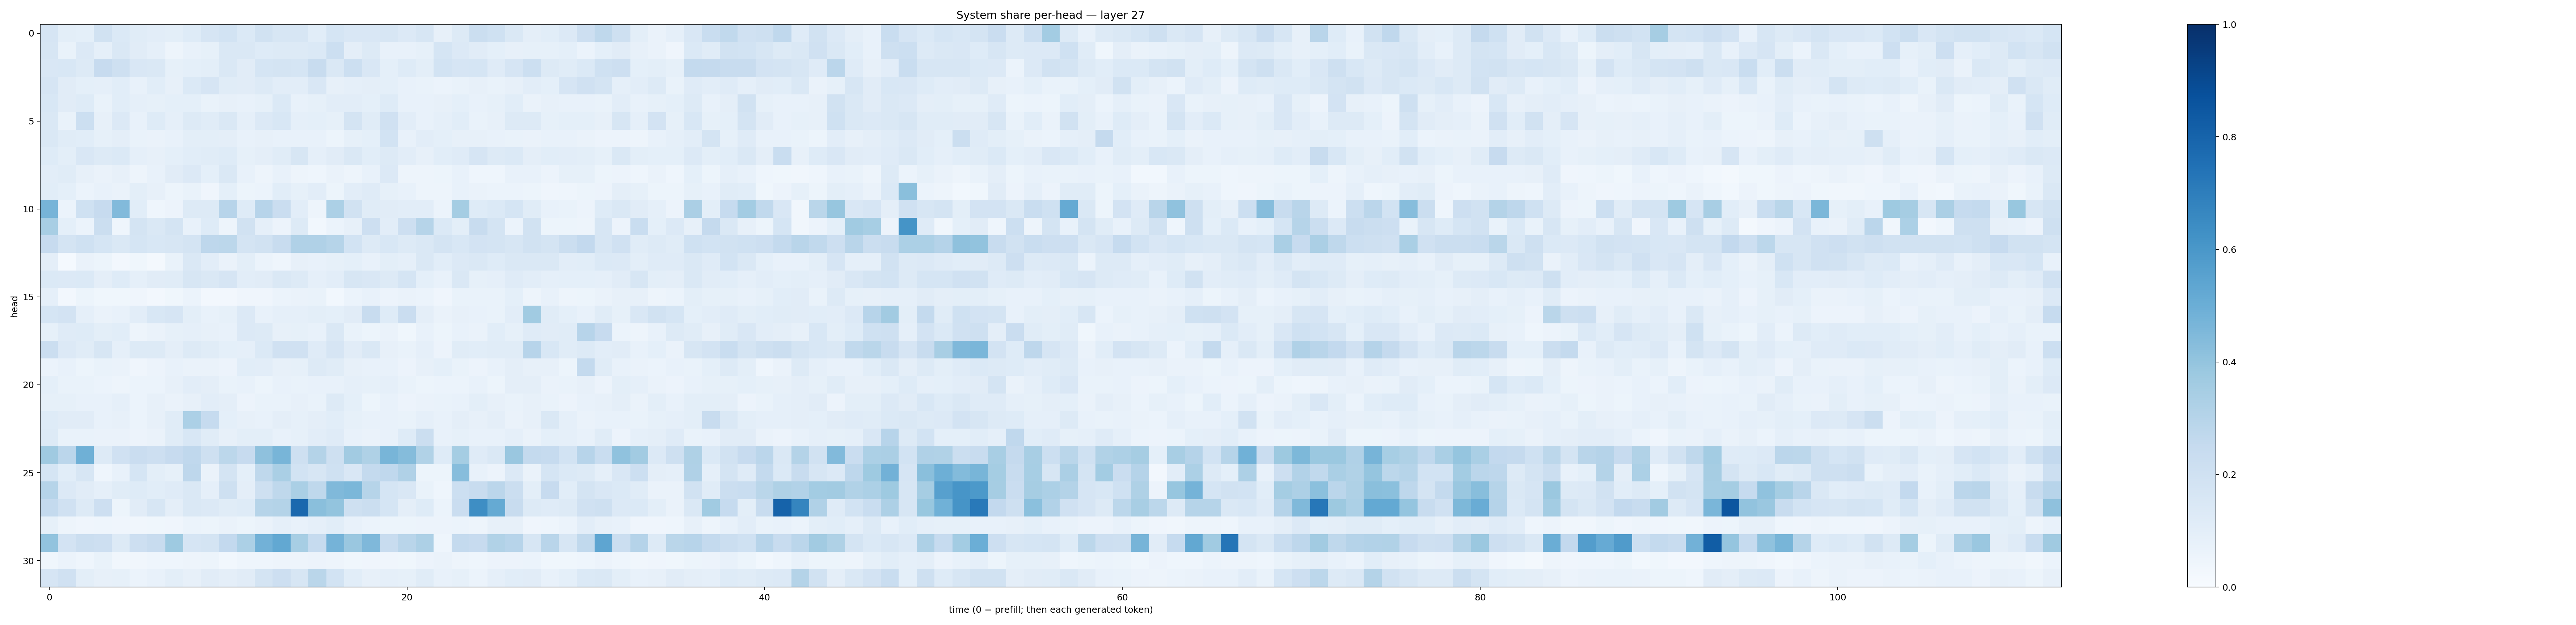

The data file committed next to this chart (first rows):
0.16681847, 0.10061505, 0.09196611, 0.19014314, 0.1381015, 0.113381594, 0.10516812, 0.10124564, 0.12444839, 0.16579467, 0.18538047, 0.1382824, 0.19150706, 0.1628138, 0.16276868, 0.109343074, 0.16983417, 0.14873049, 0.15089694, 0.15988395, 0.13299017, 0.15640293, 0.08111941, 0.13253772
0.1566, 0.06695, 0.1337, 0.08819, 0.1465, 0.1108, 0.08703, 0.04967, 0.07586, 0.08552, 0.1441, 0.1459, 0.1212, 0.13, 0.1286, 0.1389, 0.2165, 0.09627, 0.1319, 0.0753, 0.07257, 0.08554, 0.1686, 0.1336
0.1518, 0.1525, 0.1303, 0.2436, 0.2078, 0.1504, 0.148, 0.08382, 0.09329, 0.1002, 0.1421, 0.1124, 0.1715, 0.1786, 0.1681, 0.2396, 0.1449, 0.2179, 0.1507, 0.09373, 0.1243, 0.09929, 0.1867, 0.1648
0.1673, 0.1103, 0.09023, 0.08657, 0.1057, 0.07545, 0.1069, 0.08081, 0.1399, 0.167, 0.1157, 0.1126, 0.1275, 0.1042, 0.1028, 0.1516, 0.08146, 0.08858, 0.09653, 0.09352, 0.07609, 0.06675, 0.05898, 0.06671
0.1545, 0.111, 0.1239, 0.06695, 0.1056, 0.08899, 0.08562, 0.09294, 0.09277, 0.069, 0.08132, 0.07135, 0.08506, 0.1405, 0.07271, 0.08384, 0.1035, 0.1032, 0.09072, 0.1232, 0.07036, 0.07463, 0.0807, 0.0921
0.1439, 0.0687, 0.2148, 0.0799, 0.1341, 0.07755, 0.1239, 0.08661, 0.1323, 0.1144, 0.1478, 0.08658, 0.1348, 0.1545, 0.0873, 0.09369, 0.08374, 0.1728, 0.1171, 0.1987, 0.1046, 0.07724, 0.08613, 0.1056
0.1417, 0.1172, 0.1068, 0.08321, 0.09565, 0.07022, 0.0646, 0.07044, 0.09894, 0.0984, 0.09417, 0.07611, 0.08194, 0.07518, 0.07295, 0.07267, 0.05181, 0.08266, 0.09373, 0.1863, 0.07553, 0.1016, 0.09194, 0.07985
0.1232, 0.1007, 0.1516, 0.1318, 0.1379, 0.0866, 0.08096, 0.09252, 0.1075, 0.1144, 0.1231, 0.08379, 0.09704, 0.1146, 0.164, 0.08906, 0.1133, 0.1452, 0.1055, 0.131, 0.1043, 0.07992, 0.106, 0.1185
0.1035, 0.1135, 0.0807, 0.06388, 0.07869, 0.05014, 0.07599, 0.1099, 0.1329, 0.09227, 0.1407, 0.07337, 0.0491, 0.0755, 0.04816, 0.04445, 0.06492, 0.04692, 0.07437, 0.1337, 0.04703, 0.04945, 0.05313, 0.07213
0.1071, 0.09024, 0.05866, 0.07252, 0.06595, 0.09816, 0.08049, 0.05193, 0.0667, 0.04122, 0.09285, 0.05188, 0.05969, 0.1056, 0.08491, 0.1051, 0.05097, 0.1046, 0.1196, 0.08428, 0.07571, 0.04748, 0.04767, 0.07342
0.4711, 0.05924, 0.1994, 0.2426, 0.4427, 0.1076, 0.04615, 0.05752, 0.1315, 0.1301, 0.2957, 0.1249, 0.295, 0.2284, 0.1041, 0.04783, 0.3311, 0.1933, 0.1133, 0.1117, 0.1023, 0.102, 0.06087, 0.3526
0.3435, 0.0937, 0.05981, 0.2248, 0.04574, 0.179, 0.1444, 0.1721, 0.07559, 0.1218, 0.04761, 0.1891, 0.08658, 0.05777, 0.1282, 0.02993, 0.0594, 0.07969, 0.2118, 0.1042, 0.2122, 0.2973, 0.1377, 0.1014
0.2448, 0.1725, 0.1999, 0.1696, 0.141, 0.169, 0.1529, 0.1619, 0.1781, 0.2745, 0.2811, 0.1791, 0.1876, 0.2365, 0.3203, 0.32, 0.3006, 0.1867, 0.1327, 0.1531, 0.1258, 0.1428, 0.172, 0.1546
0.09561, 0.01473, 0.0632, 0.0526, 0.02635, 0.0358, 0.01858, 0.06664, 0.143, 0.1035, 0.06344, 0.09954, 0.05942, 0.04352, 0.07931, 0.07574, 0.08364, 0.09255, 0.07264, 0.09954, 0.086, 0.1424, 0.107, 0.1356
0.139, 0.1354, 0.1376, 0.09427, 0.1224, 0.08761, 0.113, 0.1165, 0.1617, 0.1422, 0.1677, 0.1028, 0.1119, 0.1443, 0.1251, 0.08711, 0.1034, 0.1573, 0.1507, 0.1299, 0.1683, 0.09036, 0.07376, 0.1472
0.0873, 0.02617, 0.05436, 0.038, 0.03808, 0.04005, 0.02686, 0.03858, 0.06138, 0.02628, 0.02462, 0.04188, 0.04038, 0.06056, 0.06513, 0.06724, 0.02936, 0.06152, 0.07179, 0.05718, 0.063, 0.0608, 0.04054, 0.0688
0.1699, 0.1798, 0.0869, 0.06563, 0.0749, 0.1049, 0.1549, 0.1642, 0.09965, 0.07634, 0.08264, 0.1329, 0.07641, 0.08856, 0.08916, 0.1005, 0.09003, 0.1103, 0.2347, 0.1225, 0.2299, 0.09761, 0.06342, 0.07957
0.08375, 0.1174, 0.1247, 0.09918, 0.1083, 0.047, 0.06441, 0.08249, 0.08912, 0.08144, 0.07741, 0.1361, 0.1293, 0.08105, 0.08362, 0.07257, 0.1418, 0.069, 0.05316, 0.06579, 0.03826, 0.07129, 0.05307, 0.07554
0.2251, 0.133, 0.1153, 0.1623, 0.08857, 0.1276, 0.1322, 0.09619, 0.1282, 0.1167, 0.09355, 0.08922, 0.1399, 0.1955, 0.1972, 0.1207, 0.1649, 0.1119, 0.1431, 0.07833, 0.0683, 0.08655, 0.05522, 0.1158
0.05959, 0.07456, 0.05361, 0.06803, 0.06574, 0.04111, 0.05675, 0.07045, 0.06285, 0.06507, 0.05655, 0.1075, 0.1036, 0.07979, 0.08269, 0.1264, 0.1155, 0.08085, 0.07485, 0.07221, 0.05714, 0.07902, 0.09367, 0.06837
0.0899, 0.06849, 0.06935, 0.05986, 0.0478, 0.06017, 0.06195, 0.0802, 0.1023, 0.09444, 0.06796, 0.07248, 0.05336, 0.07634, 0.06678, 0.07253, 0.07228, 0.08855, 0.083, 0.08808, 0.0698, 0.05439, 0.06202, 0.059
0.0822, 0.08296, 0.07736, 0.07429, 0.08623, 0.06199, 0.07977, 0.06559, 0.07883, 0.1033, 0.09568, 0.05824, 0.06972, 0.06673, 0.08043, 0.0684, 0.1252, 0.09108, 0.05311, 0.07496, 0.05582, 0.06448, 0.06654, 0.07205
0.1239, 0.1123, 0.1108, 0.07155, 0.07926, 0.06132, 0.08126, 0.1145, 0.3301, 0.2463, 0.09072, 0.08144, 0.07711, 0.09642, 0.08242, 0.09709, 0.106, 0.08317, 0.07229, 0.07363, 0.06851, 0.08686, 0.07719, 0.0957
0.1251, 0.0698, 0.06821, 0.06303, 0.06273, 0.0581, 0.06394, 0.1136, 0.1556, 0.1168, 0.0799, 0.1007, 0.1005, 0.07222, 0.08393, 0.1048, 0.1195, 0.07742, 0.06436, 0.07308, 0.1229, 0.2254, 0.07651, 0.08316
0.3675, 0.2839, 0.4897, 0.1258, 0.1986, 0.2302, 0.2128, 0.2456, 0.2685, 0.2036, 0.2793, 0.2436, 0.4103, 0.4654, 0.2061, 0.3077, 0.2099, 0.3599, 0.323, 0.4677, 0.4359, 0.3156, 0.1228, 0.3534
0.1697, 0.1091, 0.1628, 0.04455, 0.07167, 0.1696, 0.09896, 0.08546, 0.2758, 0.06558, 0.1721, 0.09147, 0.2701, 0.3363, 0.1838, 0.1633, 0.1994, 0.1495, 0.2566, 0.2657, 0.3174, 0.05456, 0.05271, 0.4316
0.2978, 0.134, 0.1119, 0.08928, 0.1156, 0.1215, 0.1061, 0.1193, 0.1476, 0.08951, 0.2085, 0.09583, 0.2081, 0.2706, 0.3378, 0.2699, 0.4491, 0.4605, 0.2975, 0.1713, 0.1509, 0.0694, 0.04435, 0.2175
0.2554, 0.1977, 0.1286, 0.2139, 0.05458, 0.111, 0.1591, 0.0963, 0.1441, 0.1337, 0.1148, 0.1244, 0.2992, 0.3066, 0.7841, 0.4228, 0.4003, 0.2048, 0.2205, 0.1694, 0.09665, 0.1245, 0.06071, 0.2292
0.08413, 0.04842, 0.04164, 0.0441, 0.04088, 0.03392, 0.03742, 0.04179, 0.06217, 0.0533, 0.06457, 0.05081, 0.06383, 0.08772, 0.07362, 0.08827, 0.1057, 0.07142, 0.06093, 0.05186, 0.05311, 0.05595, 0.0568, 0.06109
0.4047, 0.1823, 0.2214, 0.2114, 0.1315, 0.2126, 0.2392, 0.374, 0.1675, 0.1753, 0.2612, 0.3283, 0.4833, 0.5256, 0.3461, 0.2497, 0.4734, 0.3847, 0.45, 0.2372, 0.2896, 0.3243, 0.04315, 0.2574
0.03725, 0.06112, 0.04381, 0.06679, 0.0343, 0.03356, 0.04443, 0.04479, 0.04896, 0.05266, 0.02891, 0.04488, 0.04642, 0.04751, 0.05054, 0.05597, 0.04859, 0.0379, 0.03921, 0.04287, 0.03635, 0.05471, 0.06262, 0.04809
0.1666, 0.1988, 0.09994, 0.08056, 0.08525, 0.06068, 0.07716, 0.0989, 0.07885, 0.11, 0.09713, 0.1098, 0.1768, 0.211, 0.1638, 0.2865, 0.1845, 0.1061, 0.08114, 0.08705, 0.08229, 0.1138, 0.07506, 0.0822
